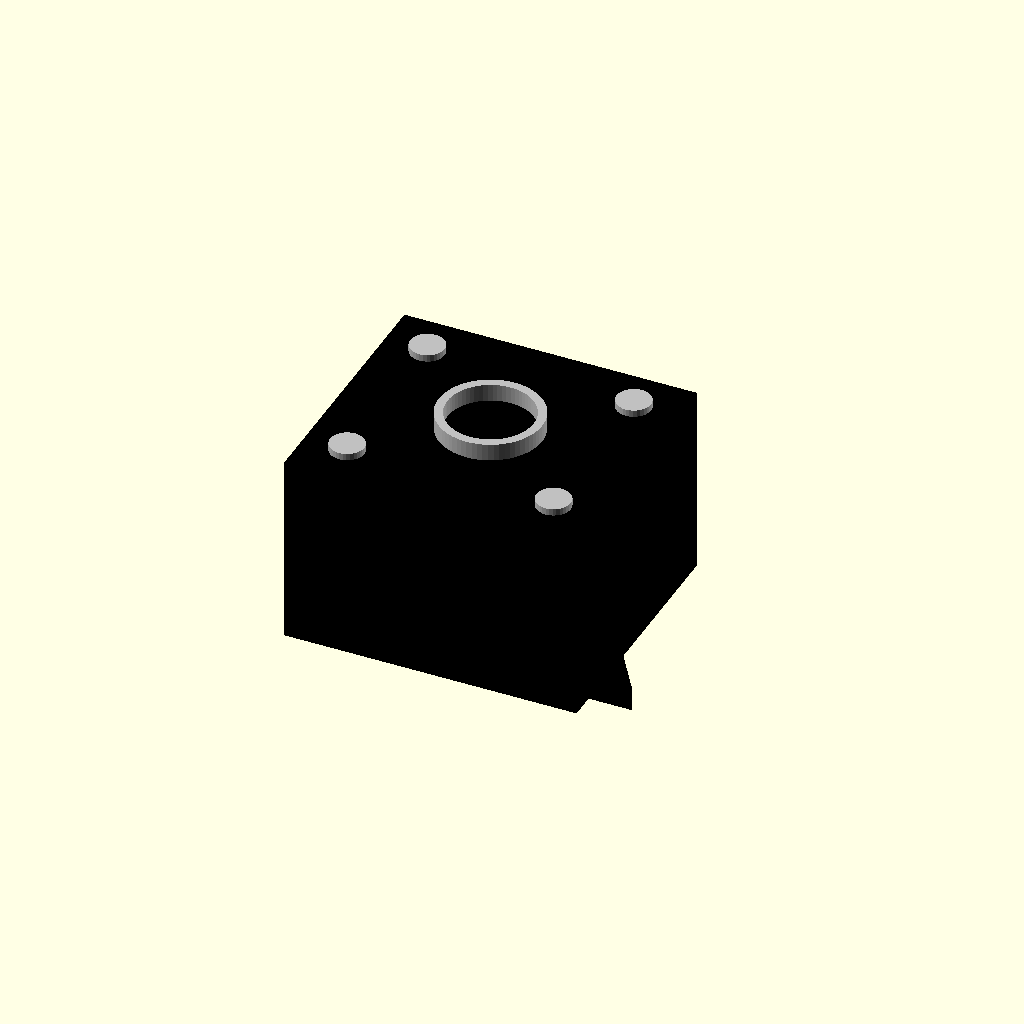
Cell 1 — every parameter at its default value.
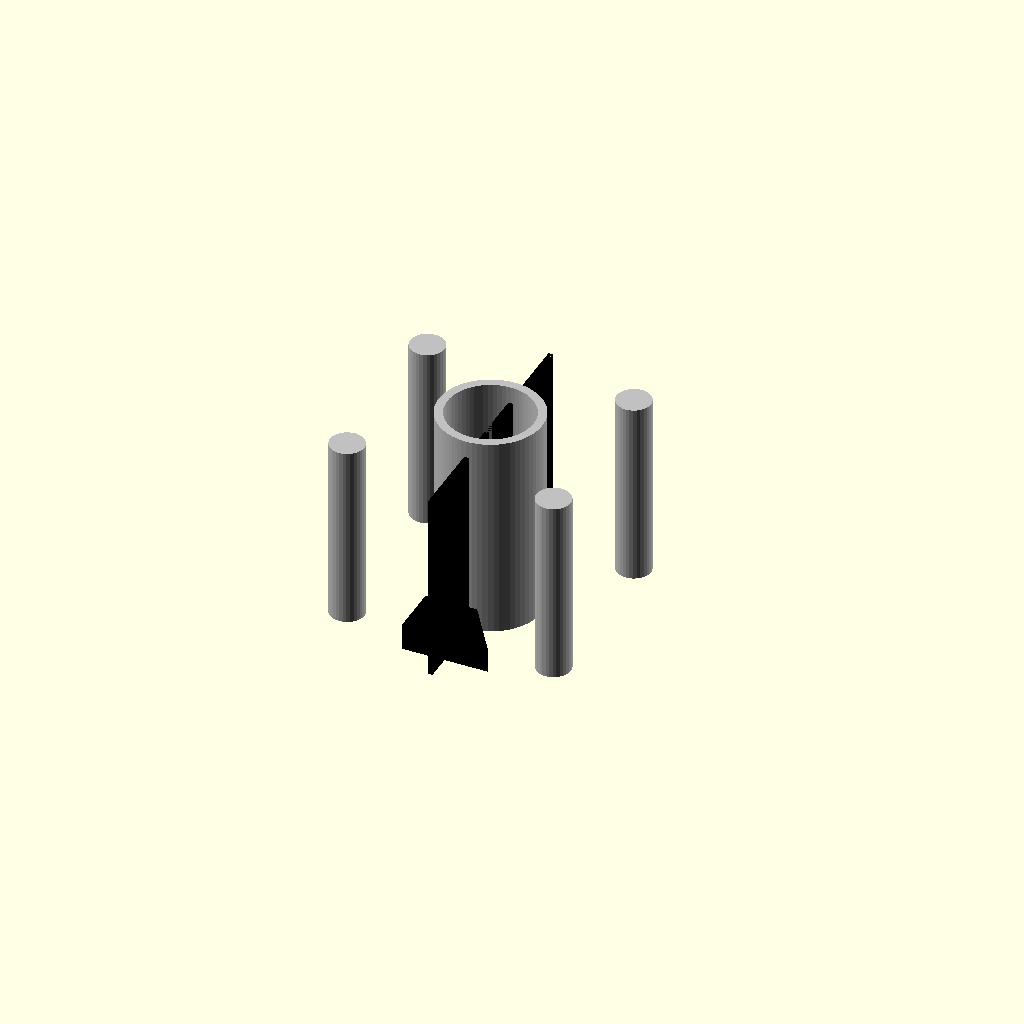
Cell 2: the same model with block_length_mm = 0.5.
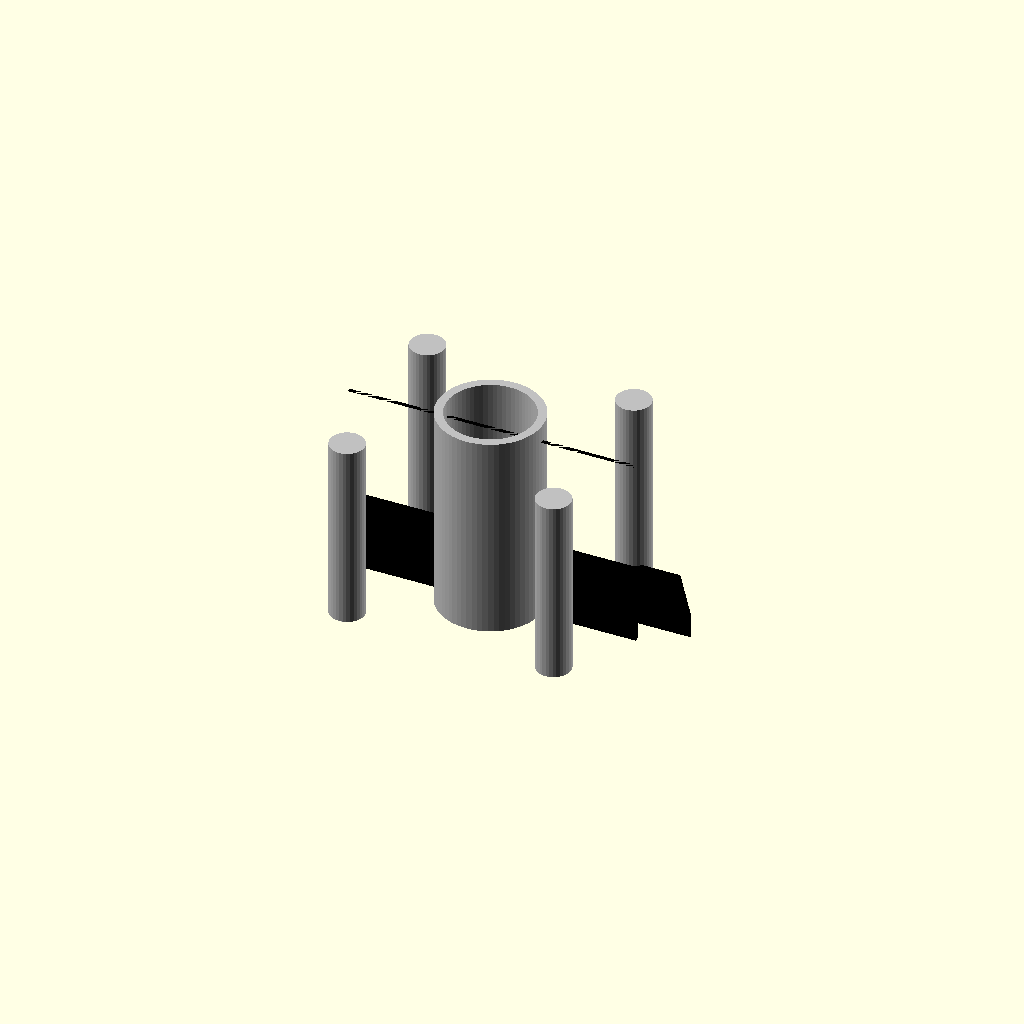
Cell 3 — block_width_mm set to 0.5, the other parameters unchanged.
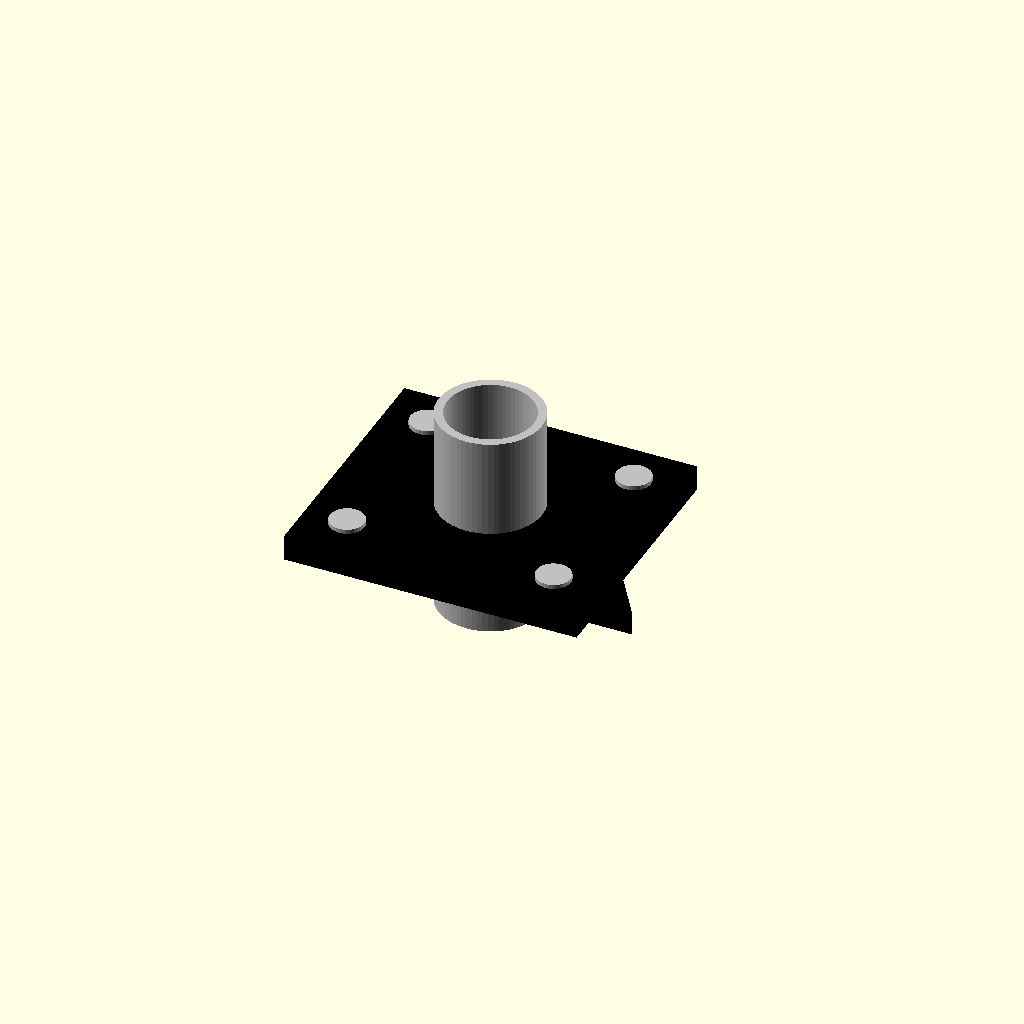
Cell 4: block_height_mm = 0.5 (everything else at default).
One fixed orthographic camera (rotation 55°, 0°, 25°; colour scheme Cornfield) for every cell.
The OpenSCAD source (results/nopscadlib/ablations/no_verification/scad/bearing_block__SCS8UU.scad):
// Parameters
shaft_diameter_mm = 6.0; //[3.0:12.0:0.1]
block_length_mm = 34.0; //[17.0:68.0:0.5]
block_width_mm = 30.0; //[15.0:60.0:0.5]
block_height_mm = 20.0; //[10.0:40.0:0.5]
shaft_bore_clearance_mm = 0.2; //[0.0:1.0:0.05]
mount_hole_diameter_mm = 4.0; //[2.0:8.0:0.1]
mount_hole_edge_margin_mm = 5.0; //[2.5:10.0:0.5]
mount_hole_pattern_length_mm = 24.0; //[12.0:48.0:0.5]
mount_hole_pattern_width_mm = 20.0; //[10.0:40.0:0.5]
chamfer_mm = 0.5; //[0.0:2.0:0.1]
eps_mm = 0.8; //[0.2:2.0:0.1]
retention_slot_width_mm = 2.0; //[1.0:5.0:0.1]
retention_slot_depth_mm = 8.0; //[4.0:16.0:0.5]
bearing_outer_diameter_mm = 12.0; //[8.0:24.0:0.1]
bearing_length_mm = 24.0; //[12.0:40.0:0.5]
bearing_shell_thickness_mm = 1.0; //[0.5:3.0:0.1]
trapezoid_base_mm = 10.0; //[5.0:20.0:0.5]
trapezoid_top_mm = 6.0; //[3.0:15.0:0.5]
trapezoid_height_mm = 6.0; //[3.0:15.0:0.5]
assembly_plate_thickness_mm = 3.0; //[1.0:10.0:0.5]

// Linear Bearing - complete geometry
module linear_bearing() {
  color("Silver") {
    difference() {
      // Outer shell
      cylinder(r=bearing_outer_diameter_mm/2, h=bearing_length_mm, center=true, $fn=64);
      // Inner bore
      cylinder(r=(bearing_outer_diameter_mm/2) - bearing_shell_thickness_mm, h=bearing_length_mm + 2*eps_mm, center=true, $fn=64);
    }
  }
}

// Right Trapezoid - complete geometry
module right_trapezoid() {
  color("DimGray") {
    translate([block_length_mm/2 - trapezoid_base_mm/2, -block_width_mm/2 + trapezoid_height_mm/2, -block_height_mm/2 - assembly_plate_thickness_mm/2 + eps_mm])
    linear_extrude(height=assembly_plate_thickness_mm, center=true) {
      polygon(points=[[0, 0], [trapezoid_base_mm, 0], [trapezoid_top_mm, trapezoid_height_mm], [0, trapezoid_height_mm]]);
    }
  }
}

// Sbr Bearing Block Assembly - complete geometry
module sbr_bearing_block_assembly() {
  color("Black") {
    difference() {
      // Main block
      cube([block_length_mm, block_width_mm, block_height_mm], center=true);
      // Shaft bore
      translate([0, 0, 0])
      rotate([0, 90, 0])
      cylinder(r=(shaft_diameter_mm + shaft_bore_clearance_mm)/2, h=block_length_mm + 2*eps_mm, center=true, $fn=64);
      // Retention slot
      translate([0, 0, block_height_mm/2 - (retention_slot_depth_mm + eps_mm)/2])
      cube([block_length_mm + 2*eps_mm, retention_slot_width_mm, retention_slot_depth_mm + eps_mm], center=true);
      // Chamfers
      for (x = [-1, 1])
        for (y = [-1, 1])
          translate([x * (block_length_mm/2 - chamfer_mm/2), y * (block_width_mm/2 - chamfer_mm/2), 0])
          cube([chamfer_mm, chamfer_mm, block_height_mm + 2*eps_mm], center=true);
    }
  }
}

// Scs Bearing Block Assembly - complete geometry
module scs_bearing_block_assembly() {
  color("Black") {
    union() {
      sbr_bearing_block_assembly();
      // Assembly plate
      translate([0, 0, -block_height_mm/2 - assembly_plate_thickness_mm/2 + eps_mm])
      cube([block_length_mm, block_width_mm, assembly_plate_thickness_mm], center=true);
      // Right trapezoid
      right_trapezoid();
    }
  }
}

// Sbr Bearing Block Hole Positions - complete geometry
module sbr_bearing_block_hole_positions() {
  color("Silver") {
    union() {
      for (x = [-1, 1])
        for (y = [-1, 1])
          translate([x * mount_hole_pattern_length_mm/2, y * mount_hole_pattern_width_mm/2, 0])
          cylinder(r=mount_hole_diameter_mm/2, h=block_height_mm + 2*eps_mm, center=true, $fn=32);
    }
  }
}

// Assembly
module assembly() {
  scs_bearing_block_assembly();
  sbr_bearing_block_hole_positions();
  linear_bearing();
}

assembly();
Customizer parameters (derived from the source; name, type, default, range or options):
shaft_diameter_mm: number, default 6, range 0.1 to 3, step 12
block_length_mm: number, default 34, range 0.5 to 17, step 68
block_width_mm: number, default 30, range 0.5 to 15, step 60
block_height_mm: number, default 20, range 0.5 to 10, step 40
shaft_bore_clearance_mm: number, default 0.2, range 0 to 0.05, step 1
mount_hole_diameter_mm: number, default 4, range 0.1 to 2, step 8
mount_hole_edge_margin_mm: number, default 5, range 0.5 to 2.5, step 10
mount_hole_pattern_length_mm: number, default 24, range 0.5 to 12, step 48
mount_hole_pattern_width_mm: number, default 20, range 0.5 to 10, step 40
chamfer_mm: number, default 0.5, range 0 to 0.1, step 2
eps_mm: number, default 0.8, range 0.1 to 0.2, step 2
retention_slot_width_mm: number, default 2, range 0.1 to 1, step 5
retention_slot_depth_mm: number, default 8, range 0.5 to 4, step 16
bearing_outer_diameter_mm: number, default 12, range 0.1 to 8, step 24
bearing_length_mm: number, default 24, range 0.5 to 12, step 40
bearing_shell_thickness_mm: number, default 1, range 0.1 to 0.5, step 3
trapezoid_base_mm: number, default 10, range 0.5 to 5, step 20
trapezoid_top_mm: number, default 6, range 0.5 to 3, step 15
trapezoid_height_mm: number, default 6, range 0.5 to 3, step 15
assembly_plate_thickness_mm: number, default 3, range 0.5 to 1, step 10
